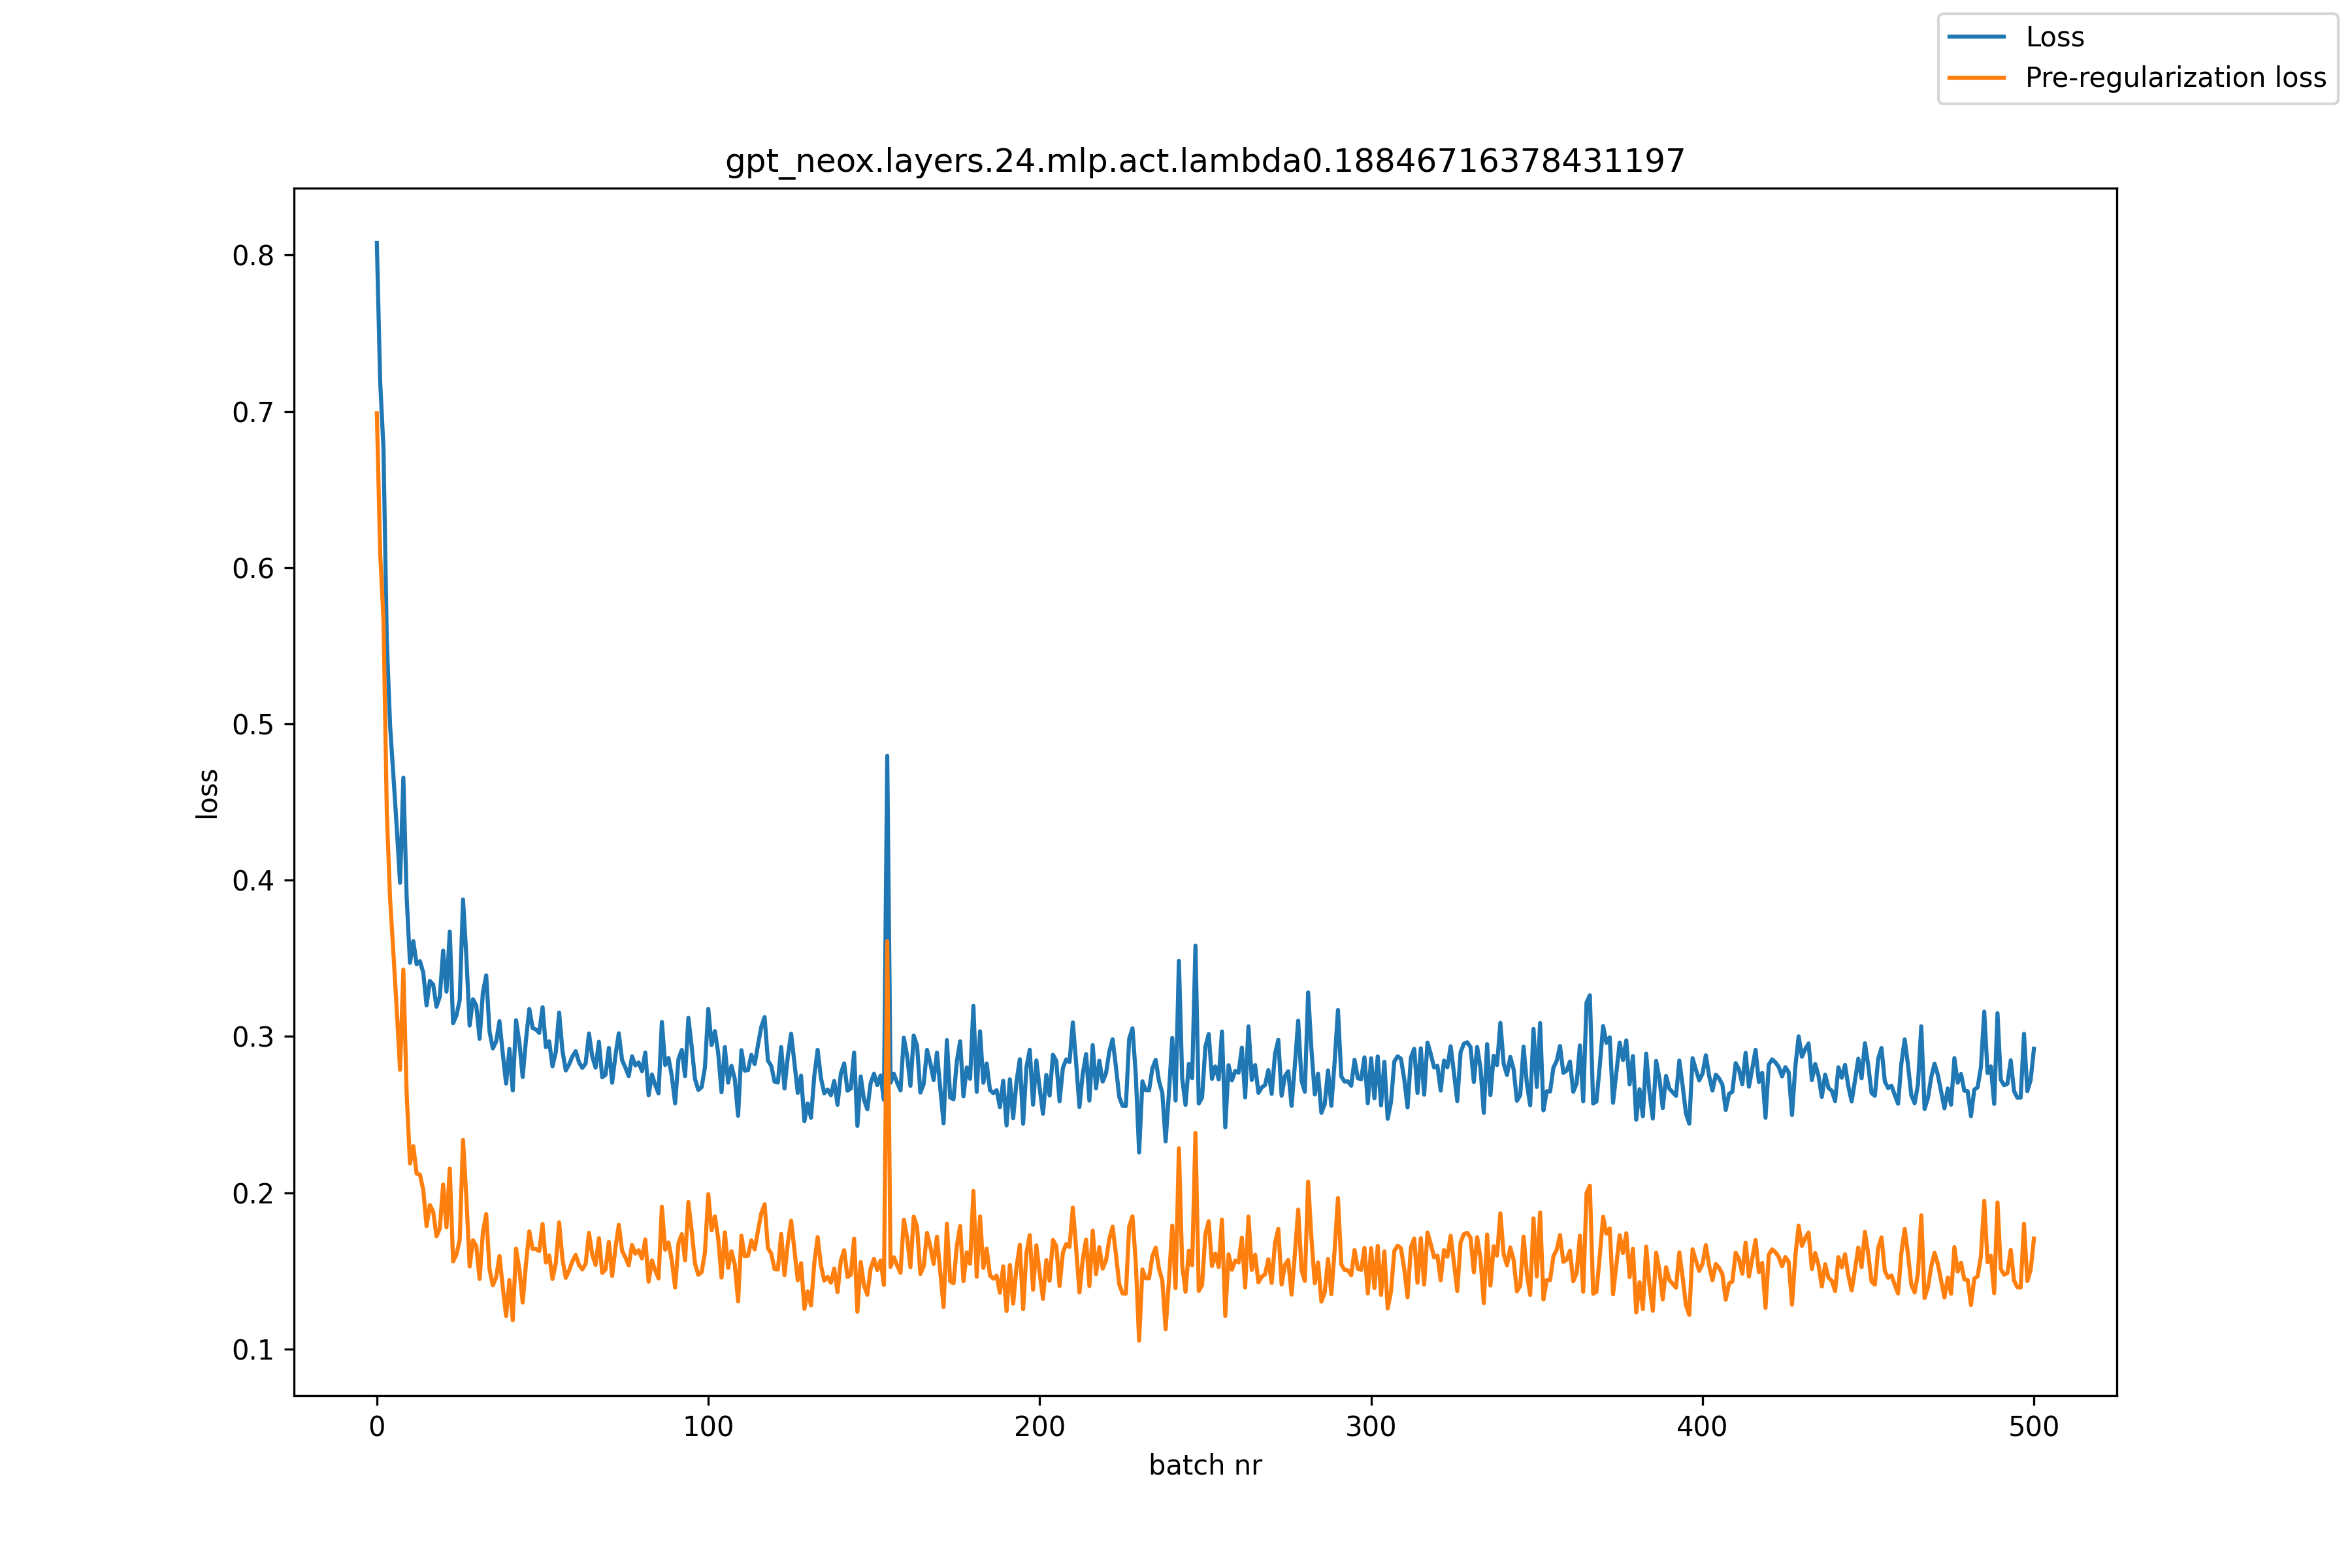

Values plotted in this chart, from the file beside it:
, loss, pre_reg_loss
0, 0.8077, 0.6988
1, 0.7189, 0.6093
2, 0.6761, 0.5665
3, 0.5531, 0.4433
4, 0.4987, 0.3877
5, 0.4666, 0.3532
6, 0.4335, 0.3169
7, 0.3983, 0.2786
8, 0.4655, 0.3428
9, 0.3885, 0.2629
10, 0.3471, 0.2187
11, 0.361, 0.2298
12, 0.3461, 0.2122
13, 0.3482, 0.2116
14, 0.3409, 0.2018
15, 0.3199, 0.1786
16, 0.3355, 0.1921
17, 0.3331, 0.1878
18, 0.319, 0.1721
19, 0.3255, 0.1771
20, 0.3549, 0.2052
21, 0.3286, 0.1779
22, 0.3671, 0.2155
23, 0.3084, 0.1561
24, 0.3133, 0.1604
25, 0.3232, 0.1697
26, 0.3876, 0.2338
27, 0.3514, 0.1974
28, 0.307, 0.1528
29, 0.3238, 0.1696
30, 0.3198, 0.1658
31, 0.2985, 0.1448
32, 0.3282, 0.175
33, 0.339, 0.1863
34, 0.3031, 0.1509
35, 0.2923, 0.1408
36, 0.2967, 0.1458
37, 0.3097, 0.1595
38, 0.2889, 0.1394
39, 0.2698, 0.1211
40, 0.2921, 0.1441
41, 0.2654, 0.1184
42, 0.3103, 0.1642
43, 0.2962, 0.151
44, 0.274, 0.1297
45, 0.2979, 0.1546
46, 0.3176, 0.1753
47, 0.3053, 0.164
48, 0.3045, 0.1639
49, 0.3023, 0.1626
50, 0.3187, 0.18
51, 0.2931, 0.1553
52, 0.2968, 0.1599
53, 0.2808, 0.1448
54, 0.29, 0.1549
55, 0.3153, 0.181
56, 0.2909, 0.1575
57, 0.2782, 0.1455
58, 0.2821, 0.1502
59, 0.2872, 0.1561
... 441 more rows
